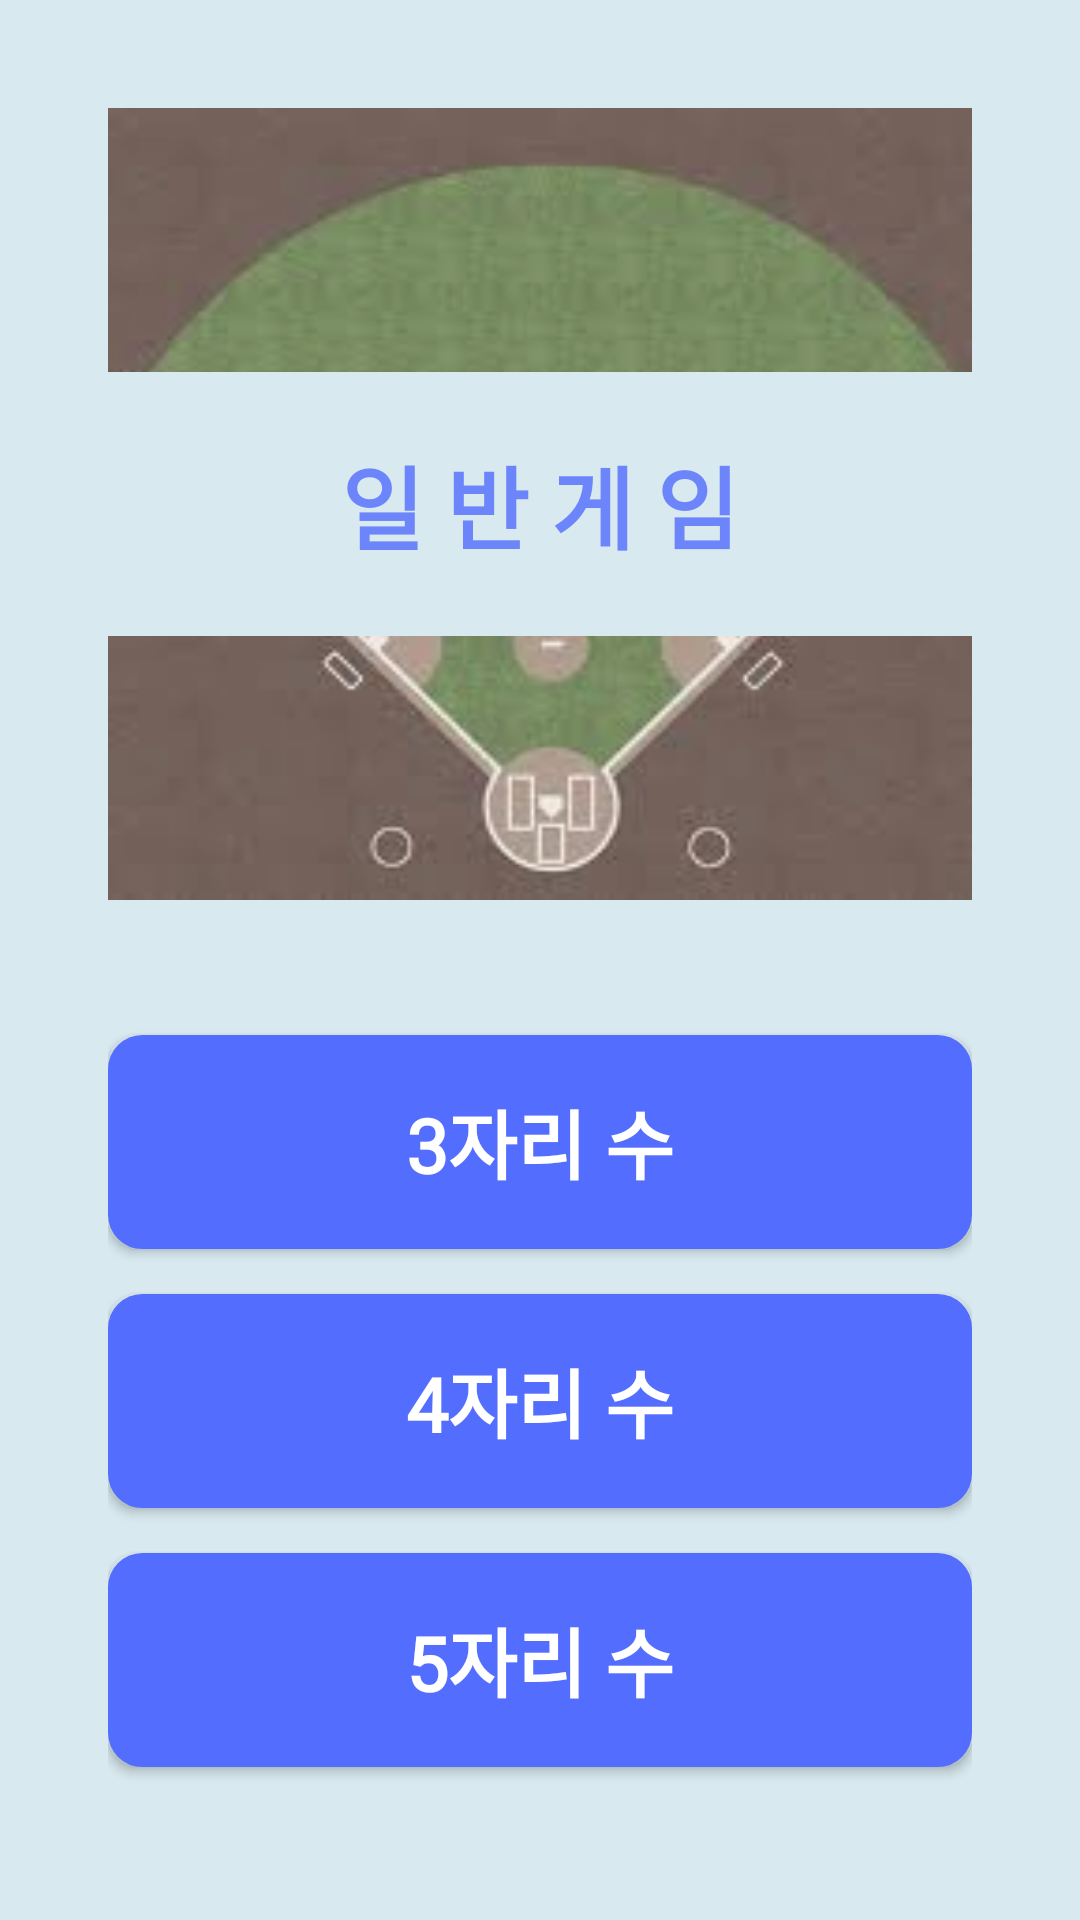

Here is an Android app screen rendered from its layout file. Give the layout XML and the strings, colors and styles it references.
<!-- AndroidManifest.xml: activity theme AppTheme.selectActivity -->
<!-- res/layout/activity_select.xml -->
<?xml version="1.0" encoding="utf-8"?>
<LinearLayout xmlns:android="http://schemas.android.com/apk/res/android"
    xmlns:app="http://schemas.android.com/apk/res-auto"
    xmlns:tools="http://schemas.android.com/tools"
    android:layout_width="match_parent"
    android:layout_height="match_parent"
    android:background="#d8e9ef"
    android:orientation="vertical"
    android:padding="16dp"
    tools:context=".SelectActivity.selectActivity">


    

    <LinearLayout
        android:layout_width="match_parent"
        android:layout_height="0dp"
        android:layout_margin="20dp"
        android:layout_weight="5"
        android:alpha="0.8"
        android:background="@drawable/first_background"
        android:orientation="vertical">

        <LinearLayout
            android:layout_width="match_parent"
            android:layout_height="0dp"
            android:layout_weight="1">

        </LinearLayout>

        <LinearLayout
            android:layout_width="match_parent"
            android:layout_height="0dp"
            android:layout_weight="1"
            android:background="#d8e9ef">

            <TextView
                android:layout_width="match_parent"
                android:layout_height="match_parent"
                android:fontFamily="@font/nanum"
                android:gravity="center"
                android:text="@string/normalGameTextView"
                android:textColor="#536dfe"
                android:textSize="30dp"
                android:textStyle="bold" />

        </LinearLayout>

        <LinearLayout
            android:layout_width="match_parent"
            android:layout_height="0dp"
            android:layout_weight="1">

        </LinearLayout>

    </LinearLayout>

    <LinearLayout
        android:layout_width="match_parent"
        android:layout_height="0dp"
        android:layout_margin="20dp"
        android:layout_weight="5"
        android:orientation="vertical">

        <Button
            android:id="@+id/threeLineNum"
            android:layout_width="match_parent"
            android:layout_height="wrap_content"
            android:layout_marginTop="5dp"
            android:layout_marginBottom="15dp"
            android:layout_weight="1"
            android:background="@drawable/button_custom"
            android:fontFamily="@font/nanum"
            android:text="@string/num3Button"
            android:textColor="@android:color/white"
            android:textSize="25dp"
            android:textStyle="bold" />

        <Button
            android:id="@+id/fourLineNum"
            android:layout_width="match_parent"
            android:layout_height="wrap_content"
            android:layout_marginBottom="15dp"
            android:layout_weight="1"
            android:background="@drawable/button_custom"
            android:fontFamily="@font/nanum"
            android:text="@string/num4Button"
            android:textColor="@android:color/white"
            android:textSize="25dp"
            android:textStyle="bold" />

        <Button
            android:id="@+id/fiveLineNum"
            android:layout_width="match_parent"
            android:layout_height="wrap_content"
            android:layout_marginBottom="15dp"
            android:layout_weight="1"
            android:background="@drawable/button_custom"
            android:fontFamily="@font/nanum"
            android:text="@string/num5Button"
            android:textColor="@android:color/white"
            android:textSize="25dp"
            android:textStyle="bold" />
    </LinearLayout>

</LinearLayout>
<!-- resources referenced by this layout -->
<resources>
  <!-- drawable button_custom (drawable) -->
  <?xml version="1.0" encoding="utf-8"?>
  <selector xmlns:android="http://schemas.android.com/apk/res/android">
      <item android:state_pressed="true">
          <shape>
              <padding android:bottom="2dp" android:left="4dp" android:right="4dp" android:top="2dp" />
              <solid android:color="#8a9af8"/>
  
              <corners android:radius="10dp" />
          </shape>
      </item>
      <item android:state_pressed="false">
          <shape>
              <padding android:bottom="2dp" android:left="4dp" android:right="4dp" android:top="2dp" />
              <solid android:color="#536dfe" />
              <stroke android:width="3dp"
                  android:color="#536dfe"/>
              <corners android:radius="10dp" />
          </shape>
      </item>
  </selector>
  <!-- drawable first_background: jpg bitmap (drawable, 4927 bytes) -->
  <!-- drawable selecttitle: png bitmap (drawable, 8791 bytes) -->
  <string name="normalGameTextView">일 반 게 임</string>
  <string name="num3Button">3자리 수</string>
  <string name="num4Button">4자리 수</string>
  <string name="num5Button">5자리 수</string>
  <style name="AppTheme.selectActivity">
          <item name="android:windowIsTranslucent">true</item>
          <item name="android:windowCloseOnTouchOutside">true</item>
      </style>
</resources>
